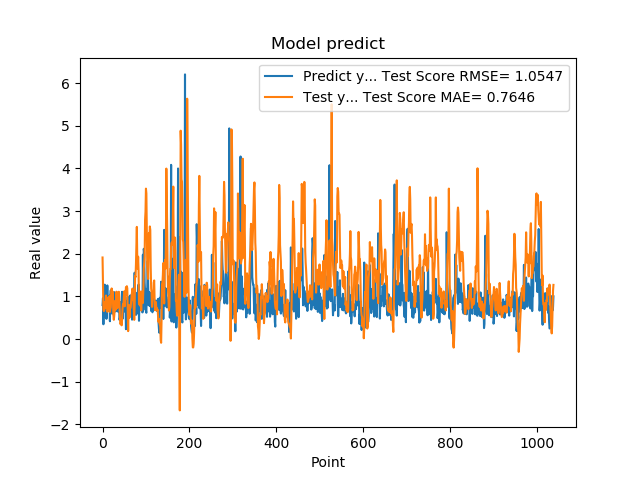

Values plotted in this chart, from the file beside it:
7.976629734039306641e-01, 1.912868647909894859e+00
9.608020186424257592e-01, 1.232883917673887941e+00
3.470349907875061035e-01, 6.842301674093493880e-01
9.546210169792177513e-01, 6.575076428106990667e-01
5.251880288124084473e-01, 6.693380007587288461e-01
1.275226235389709695e+00, 7.484035231543071376e-01
8.723750114440917969e-01, 8.674832161450793944e-01
7.321749925613403320e-01, 7.272935590507552117e-01
7.640249729156494141e-01, 1.020773196296532292e+00
4.752210080623626154e-01, 8.761701735949138925e-01
7.414129972457885742e-01, 9.697039990225054806e-01
1.258002042770385520e+00, 6.396215920061549820e-01
7.274609804153442383e-01, 6.531532422647019498e-01
7.892770171165466309e-01, 7.416767561540438258e-01
6.914690136909484863e-01, 7.084105711649544279e-01
7.093830108642578125e-01, 9.279483744387565514e-01
1.014547944068908691e+00, 1.009325675853764537e+00
4.182830154895783026e-01, 6.366289741253803314e-01
1.002280950546264648e+00, 7.049777252424866969e-01
1.143296003341674805e+00, 7.479623407690259018e-01
6.746559739112854004e-01, 1.001766714757181598e+00
6.009536385536193848e-01, 1.186827478177553186e+00
6.538079977035522461e-01, 9.071062422558133775e-01
7.814120054244995117e-01, 1.118712269259752867e+00
8.469259738922119141e-01, 8.982518207565776125e-01
6.482390165328979492e-01, 5.689130429391390242e-01
5.623700022697448730e-01, 4.519741960839916972e-01
1.099647998809814453e+00, 5.492783115827145624e-01
9.541710019111632191e-01, 6.897676479140627537e-01
6.694499850273132324e-01, 8.962224113418260085e-01
6.464660167694091797e-01, 6.877635922503952948e-01
8.223180174827575684e-01, 7.751275236981055583e-01
8.300920128822326660e-01, 1.111012678079404514e+00
1.067314028739929199e+00, 9.683845436617903868e-01
6.827279925346374512e-01, 7.261969934101243362e-01
6.464239954948425293e-01, 9.653135397775219895e-01
6.881093978881835938e-01, 1.045178551367863085e+00
6.500350236892700195e-01, 1.108770930236832930e+00
8.693690299987792969e-01, 1.106180222833405224e+00
4.518609941005706787e-01, 8.526710324122033224e-01
4.952389895915984552e-01, 5.111196157274554563e-01
6.850870251655578613e-01, 3.548472970392078651e-01
8.653740286827087402e-01, 3.486968714044746398e-01
7.400469779968261719e-01, 4.366752486857201632e-01
8.204330205917358398e-01, 3.220679993231279070e-01
1.108605027198791504e+00, 4.567813637561878859e-01
4.751499891281127930e-01, 6.982906577987173513e-01
9.457899928092955433e-01, 8.140444746073179916e-01
7.877500057220458984e-01, 7.877247681991044193e-01
9.367713332176208496e-01, 9.464055366914265743e-01
6.470239758491516113e-01, 1.118279508817908052e+00
1.029777050018310325e+00, 7.679104481680542049e-01
9.328820109367371716e-01, 9.970210814797556553e-01
7.528370022773742676e-01, 1.072647767425623844e+00
2.307340055704117099e-01, 1.215570413045953924e+00
8.772729635238647461e-01, 1.035669500335446802e+00
7.876309752464294434e-01, 1.239194616193741272e+00
3.992269933223724365e-01, 1.189388073883887564e+00
9.923512339591979980e-01, 6.584220523930440772e-01
7.200859785079956055e-01, 1.865342132596099767e-01
7.269890308380126953e-01, 7.221739194110691207e-01
... 979 more rows
